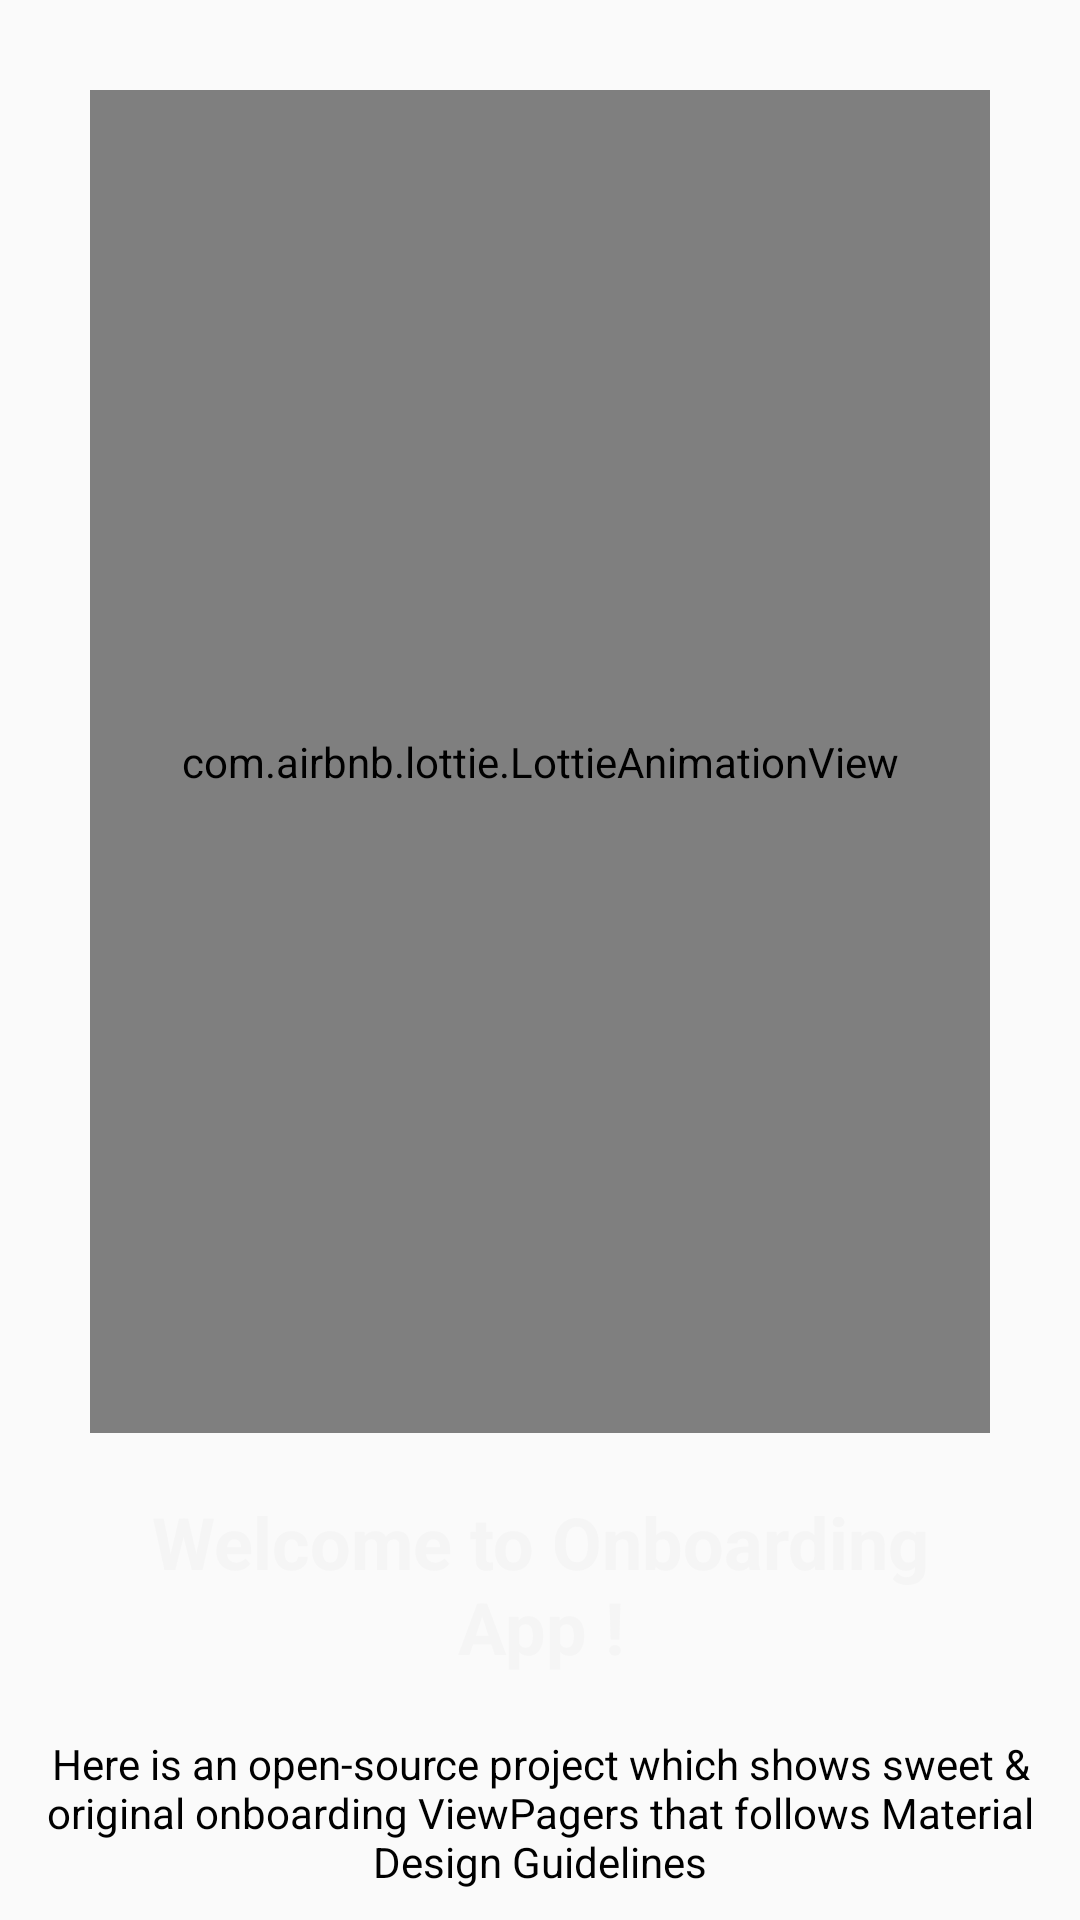

Produce the Android XML layout that renders to this screen, including the resource entries it uses.
<!-- AndroidManifest.xml: application theme AppTheme.NoActionBar -->
<!-- res/layout/fragment_onboarding2.xml -->
<?xml version="1.0" encoding="utf-8"?>
<androidx.constraintlayout.widget.ConstraintLayout xmlns:android="http://schemas.android.com/apk/res/android"
    xmlns:app="http://schemas.android.com/apk/res-auto"
    xmlns:tools="http://schemas.android.com/tools"
    android:layout_width="match_parent"
    android:layout_height="match_parent"
    android:padding="10dp"
    tools:context=".activities.OnboardingExample2Activity">

    <com.airbnb.lottie.LottieAnimationView
        android:id="@+id/image_onboarding"
        android:layout_width="0dp"
        android:layout_height="0dp"
        android:layout_margin="20dp"
        android:padding="30dp"
        android:scaleType="centerCrop"
        app:layout_constraintBottom_toTopOf="@id/text_onboarding_title"
        app:layout_constraintEnd_toEndOf="parent"
        app:layout_constraintStart_toStartOf="parent"
        app:layout_constraintTop_toTopOf="parent"
        app:lottie_autoPlay="true"
        app:lottie_loop="true"
        app:lottie_rawRes="@raw/lottie_developer" />

    <androidx.appcompat.widget.AppCompatTextView
        android:id="@+id/text_onboarding_title"
        android:layout_width="match_parent"
        android:layout_height="wrap_content"
        android:layout_below="@id/image_onboarding"
        android:layout_marginHorizontal="30dp"
        android:layout_marginBottom="20dp"
        android:ellipsize="end"
        android:gravity="center"
        android:maxLines="2"
        android:text="@string/title_onboarding_1"
        android:textColor="@color/md_grey_100"
        android:textSize="24sp"
        android:textStyle="bold"
        app:layout_constraintBottom_toTopOf="@id/text_onboarding_description"
        app:layout_constraintEnd_toEndOf="parent"
        app:layout_constraintStart_toStartOf="parent"
        app:layout_constraintTop_toBottomOf="@id/image_onboarding" />

    <androidx.appcompat.widget.AppCompatTextView
        android:id="@+id/text_onboarding_description"
        android:layout_width="match_parent"
        android:layout_height="wrap_content"
        android:layout_below="@id/text_onboarding_title"
        android:ellipsize="end"
        android:gravity="center"
        android:maxLines="4"
        android:text="@string/description_onboarding_1"
        android:textColor="@color/md_black_1000"
        android:textSize="14sp"
        app:layout_constraintBottom_toBottomOf="parent"
        app:layout_constraintEnd_toEndOf="parent"
        app:layout_constraintStart_toStartOf="parent"
        app:layout_constraintTop_toBottomOf="@id/text_onboarding_title" />

</androidx.constraintlayout.widget.ConstraintLayout>
<!-- resources referenced by this layout -->
<resources>
  <color name="md_black_1000">#000000</color>
  <color name="md_grey_100">#F5F5F5</color>
  <string name="description_onboarding_1">Here is an open-source project which shows sweet &amp; original onboarding ViewPagers that follows Material Design Guidelines</string>
  <string name="title_onboarding_1">Welcome to Onboarding App !</string>
  <style name="AppTheme.NoActionBar">
          <item name="windowActionBar">false</item>
          <item name="windowNoTitle">true</item>
          <item name="android:statusBarColor">@color/colorPrimaryDark</item>
          
          <item name="windowActionModeOverlay">true</item>
  
          
          <item name="actionModeBackground">@color/md_grey_300</item>
      </style>
  <color name="colorPrimaryDark">#3E97F0</color>
  <color name="md_grey_300">#E0E0E0</color>
</resources>
